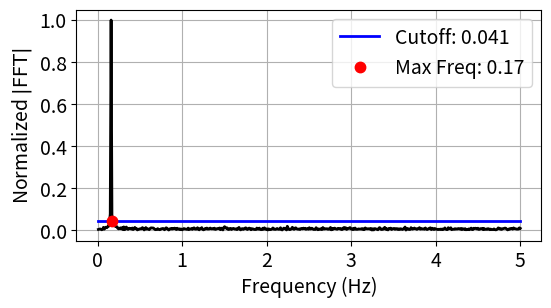

Python code for this plot:

# In[ ]:
"""
This function a statistical analysis (using the least median of squares) of the fourier spectrum (FFT) from a time series to detect 
the greatest signficant frequency, which is then used to select the delay (tau) from the samping rate criteria developed in 
On the 0/1 test for chaos in continuous systems by Melosik and Marszalek.
"""


def LMSforDelay(ts, fs, plotting=False):  # 1-D lms function
    """This function takes a time series (ts) and the sampling frequency (fs) and uses 
    the fast fourier transform and gaussian noise statistics in the fourier spectrum 
    (using least median of squares (LMS) in statistical analysis) to determine a suitable
    embedding delay for permutation entropy using the theory developed in 
    On the 0/1 test for chaos in continuous systems by Melosik and Marszalek. 

    Args:
       ts (array):  Time series (1d).
       fs (float): Sampling frequency of time series (equispaced).

    Kwargs:
       plotting (bool): Plotting for user interpretation. defaut is False.

    Returns:
       (int): tau, The embedding delay for permutation formation.

    """

    Significance_Cutoff = 0.01
    # Input: (ts) time series of data (one dimensional), (fs) sampling frequency
    # Output: Suggested delay for downsampling data set. If 0, the time series is undersampled.
    import numpy as np
    import matplotlib.pyplot as plt

    xf, yf = AbsFFT(ts, fs)  # gets |FFT| domain resulting from time series

    n = len(yf)
    h = int((n/2)+1)  # poisition of median rounded up
    z = np.sort(yf)  # Ordered Observations

    # Finding smallest difference
    # breaks x into two arrays for finding minimum difference
    z0, z1 = np.split(z, [h-1])[0], np.split(z, [h-1])[1]
    l0, l1 = len(z0), len(z1)

    if l0 != l1:  # verifies the two arrays are the same length
        # removes last element from x1 to make l1 and l0 the same size
        z1 = z1[:-1]

    z_diff = z1-z0
    z_diff_min_index = np.argmin(z_diff)

    # finding the best fit value ignoring outliers
    b = 0.5*z0[z_diff_min_index]+0.5*z1[z_diff_min_index]
    # the 5 times the best fit point (b) is from statstical analysis
    cutoff = Significance_Cutoff+7*b
    # the +0.000001 is a 0.00001% cutoff guarentee; If there is no noise in the system,
    # LMS will best fit to 0.
    # gets maximum frequency from |FFT|
    fmax = MaximumFrequency(xf, yf, cutoff)
    delay = (fs/(3*fmax))  # Suggested delay from Melosik's paper (0/1 test)

    if int(delay) == 0:
        delay = 1

    if plotting == True:
        TextSize = 14
        plt.figure(1, figsize=(6, 3))
        plt.plot(xf, yf, 'k', linewidth=2)
        plt.plot([0, max(xf)], [cutoff, cutoff], 'b', linewidth=2,
                 label='Cutoff: '+str(round(cutoff, 3)))
        plt.plot(fmax, cutoff, 'r.', markersize=15,
                 label='Max Freq: '+str(round(fmax, 3)))
        plt.xticks(size=TextSize)
        plt.yticks(size=TextSize)
        plt.ylabel(r'Normalized $|\rm FFT|$', size=TextSize)
        plt.xlabel('Frequency (Hz)', size=TextSize)
        plt.grid()
        plt.legend(loc='upper right', fontsize=TextSize)
        plt.show()

    return int(delay)


def MaximumFrequency(xf, yf, cutoff):
    """This function returns the maximum frequency in fourier spectrum given a cutoff threshold.

    Args:
       xf (array): frequency array from FFT.
       yf (array): normalized FFT values.

    Returns:
       (float): maxfreq, the maximum frequency above threshold in fourier spectrum.

    """

    check = 0
    for i in range(len(yf)):  # finds max frequency and number of counts with a high FFT magnitude
        if yf[i] > cutoff:  # if the |FFT| is greater than 5 times the 1-D LMS fit
            # finds last frequency with significance outside of cutoff
            maxfreq = xf[i]
            check = 1
    if check == 0:
        maxfreq = max(xf)
        print('No signficant frequency. Possibly too much noise.')
    return maxfreq


def AbsFFT(ts, fs):
    """This function returns the maximum frequency in fourier spectrum given a cutoff threshold.

   Args:
       ts (array):  Time series (1d).
       fs (float): Sampling frequency of time series (equispaced).

    Returns:
       (array): xf and yf, x and y coordinate values for the FFT.

    """
    from scipy.fftpack import fft
    import numpy as np
    # time series must be one dimensional array
    fs = fs/2
    ts = ts.reshape(len(ts,))
    t = 1/fs  # calculates the time between each data point
    N = len(ts)

    # creates array for time data points to associate to time series
    xf = np.split(np.linspace(0.0, 1.0/t, N//2), [1])[1]
    # converts array of time data points to appropriate frequency range and removes first term

    yf = fft(ts)  # computes fast fourier transform on time series
    # converts fourier transform to spectral density scale
    yf = (np.abs(yf[0:N//2]))
    # removes first term (tends to be infinity or overly large)
    yf = np.split(yf, [1])[1]
    yf = yf/max(yf)  # Normalizes fourier transform based on maximum density
    return (xf, yf)


# In[ ]:

# _______________________________________EXAMPLE_________________________________________
if __name__ == "__main__":

    import numpy as np

    fs = 10
    t = np.linspace(0, 100, fs*100)
    ts = np.sin(t) + np.random.normal(0, 0.1, len(t))

    tau = LMSforDelay(ts, fs, plotting=True)
    print('Permutation Embedding Delay: ' + str(int(tau)))
